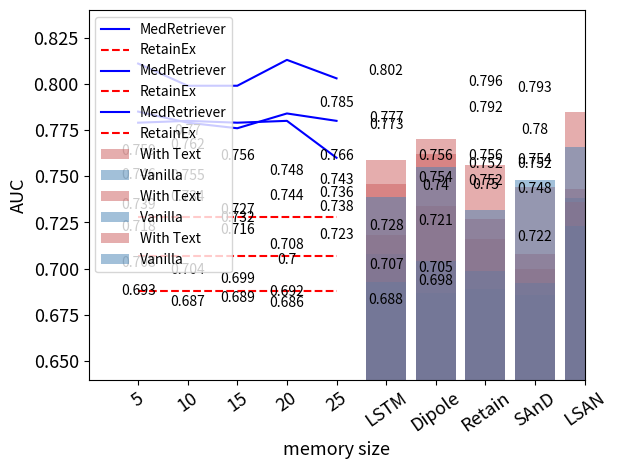

This figure's Python source:
import matplotlib.pyplot as plt
import numpy as np


def plot(x, y, y2):
    plt.plot(x, y2, label='MedRetriever', linestyle='-', c='blue')
    plt.plot(x, y, label='RetainEx', linestyle='--', c='red')
    plt.xlabel('memory size', fontsize=13)
    plt.ylabel('AUC', fontsize=13)
    plt.xticks(fontsize=13)
    plt.yticks(fontsize=13)
    plt.xlim(-0.1, 4.1)
    plt.ylim(0.5, 0.85)
    plt.legend()
    plt.show()


def bar(x, y, y2):
    plt.bar(x=x, height=y2, label='With Text', color=['indianred', 'indianred', 'indianred', 'indianred', 'indianred', 'indianred', 'indianred', 'indianred', 'indianred'], alpha=0.5)
    plt.bar(x=x, height=y, label='Vanilla', color='steelblue', alpha=0.5)
    for x, (y, y2) in enumerate(zip(y, y2)):
        if y <= y2:
            plt.text(x, y - 0.001, y, ha='center', va='top')
            plt.text(x, y2 + 0.001, y2, ha='center', va='bottom')
        else:
            plt.text(x, y2 - 0.001, y2, ha='center', va='top')
            plt.text(x, y + 0.001, y, ha='center', va='bottom')
    plt.xticks(rotation=35)
    plt.xlim(-1, 9)
    plt.ylim(0.64, 0.84)
    plt.xticks(fontsize=13)
    plt.yticks(fontsize=13)
    # plt.xlabel("EHR Encoder", fontsize=13)
    plt.ylabel("AUC", fontsize=13)
    plt.legend()
    plt.show()


if __name__ == '__main__':
    # hf_y2 = np.array([0.754, 0.746, 0.750, 0.746, 0.751])
    # hf_y = np.array([0.708, 0.708, 0.708, 0.708, 0.708])
    # x = ['5', '10', '15', '20', '25']
    # plot(x, hf_y, hf_y2)
    #
    # copd_y2 = np.array([0.728, 0.740, 0.739, 0.718, 0.739])
    # copd_y = np.array([0.693, 0.693, 0.693, 0.693, 0.693])
    # plot(x, copd_y, copd_y2)
    #
    # kidney_y2 = np.array([0.778, 0.778, 0.775, 0.759, 0.782])
    # kidney_y = np.array([0.739, 0.739, 0.739, 0.739, 0.739])
    # plot(x, kidney_y, kidney_y2)
    #
    # amniesia_y2 = np.array([0.767, 0.782, 0.772, 0.773, 0.772])
    # amniesia_y = np.array([0.694, 0.694, 0.694, 0.694, 0.694])
    # plot(x, amniesia_y, amniesia_y2)
    #
    # dementia_y2 = np.array([0.755, 0.739, 0.745, 0.746, 0.725])
    # dementia_y = np.array([0.713, 0.713, 0.713, 0.713, 0.713])
    # plot(x, dementia_y, dementia_y2)

    #retainex
    hf_y2 = np.array([0.785, 0.779, 0.776, 0.784, 0.780])
    hf_y = np.array([0.688, 0.688, 0.688, 0.688, 0.688])
    x = ['5', '10', '15', '20', '25']
    plot(x, hf_y, hf_y2)

    copd_y2 = np.array([0.779, 0.780, 0.779, 0.780, 0.760])
    copd_y = np.array([0.707, 0.707, 0.707, 0.707, 0.707])
    plot(x, copd_y, copd_y2)

    kidney_y2 = np.array([0.811, 0.799, 0.799, 0.813, 0.803])
    kidney_y = np.array([0.728, 0.728, 0.728, 0.728, 0.728])
    plot(x, kidney_y, kidney_y2)

    #bar
    x = ['LSTM', 'Dipole', 'Retain', 'SAnD', 'LSAN', 'RetainEx', 'Timeline', 'HiTANet', 'GRAM']
    hf_y = [0.708, 0.687, 0.689, 0.686, 0.738, 0.688, 0.705, 0.750, 0.748]
    hf_y2 = [0.746, 0.762, 0.727, 0.708, 0.743, 0.773, 0.740, 0.756, 0.754]
    bar(x, hf_y, hf_y2)

    copd_y = [0.693, 0.704, 0.699, 0.692, 0.723, 0.707, 0.698, 0.752, 0.722]
    copd_y2 = [0.718, 0.734, 0.716, 0.700, 0.736, 0.777, 0.721, 0.752, 0.752]
    bar(x, copd_y, copd_y2)
    kidney_y = [0.739, 0.755, 0.732, 0.748, 0.766, 0.728, 0.756, 0.792, 0.780]
    kidney_y2 = [0.759, 0.770, 0.756, 0.744, 0.785, 0.802, 0.754, 0.796, 0.793]
    bar(x, kidney_y, kidney_y2)
    #
    # amniesia_y = [0.694, 0.723, 0.739, 0.735, 0.710, 0.744, 0.745, 0.762, 0.792]
    # amniesia_y2 = [0.773, 0.759, 0.741, 0.759, 0.791, 0.759, 0.784, 0.783, 0.788]
    # bar(x, amniesia_y, amniesia_y2, 'Amnesia')
    #
    # dementia_y = [0.713, 0.673, 0.692, 0.611, 0.690, 0.664, 0.720, 0.723, 0.728]
    # dementia_y2 = [0.746, 0.724, 0.728, 0.675, 0.743, 0.737, 0.725, 0.720, 0.726]
    # bar(x, dementia_y, dementia_y2, 'Dementia')




